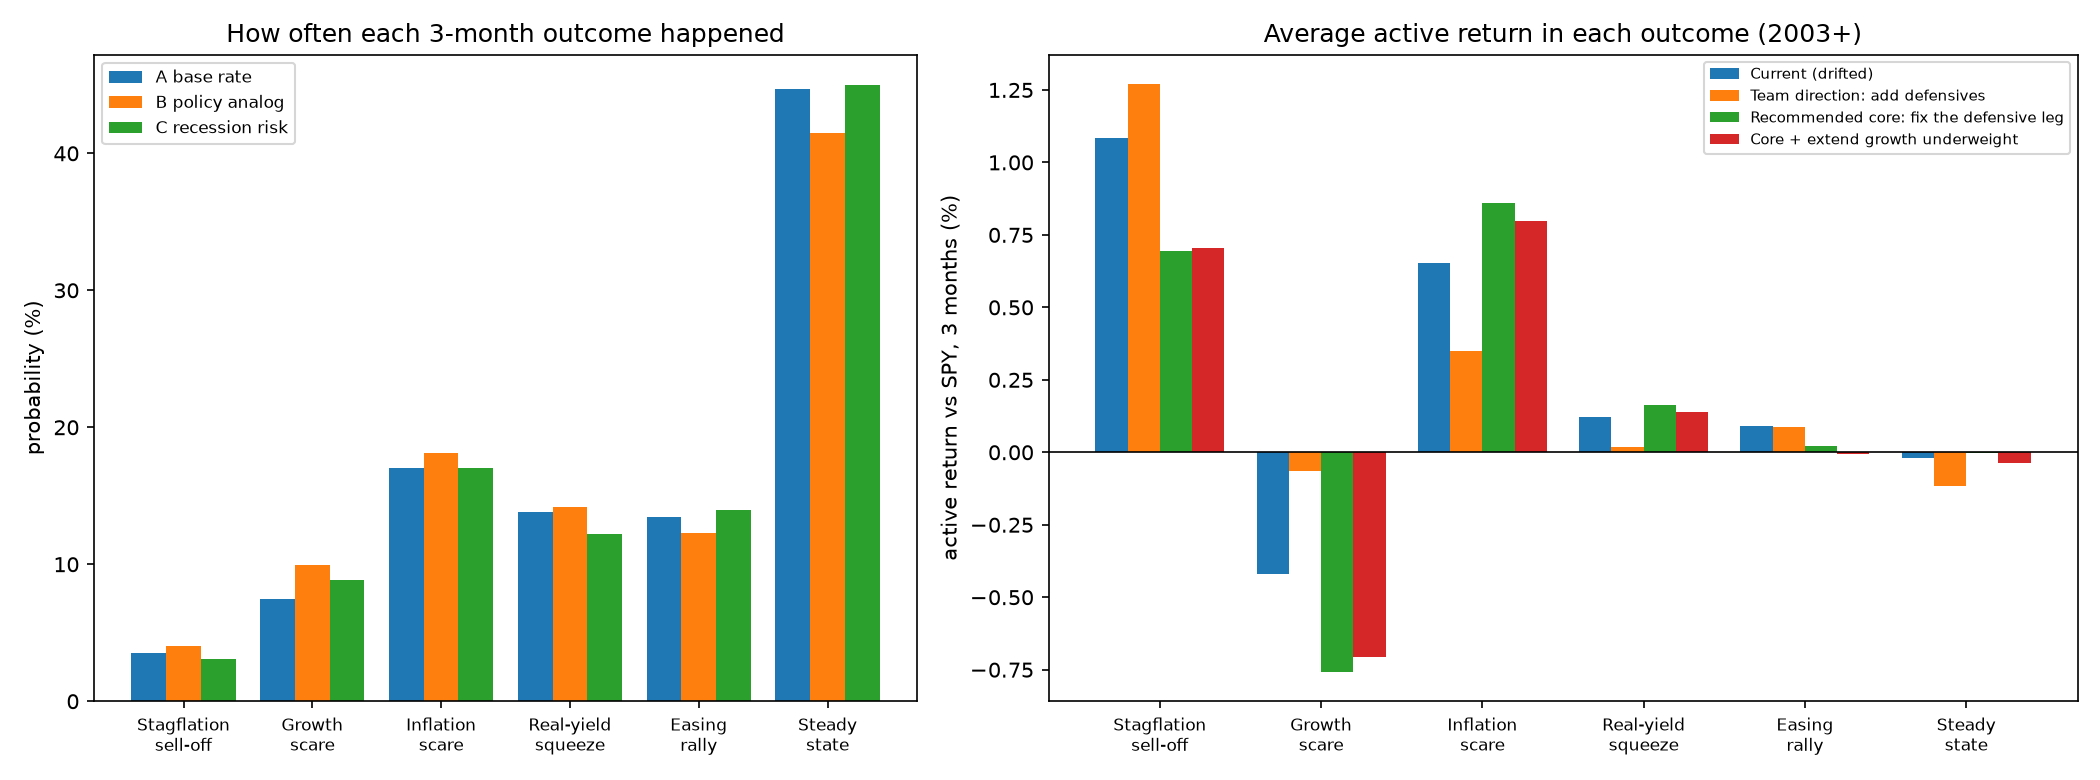

Values plotted in this chart, from the file beside it:
scenario, d_real, d_be, spy, windows, A base rate, B policy analog, C recession risk, DEF-GRW 3m %
Stagflationary sell-off, -19.0, 8.0, -8.8, 10, 3.5, 4.0, 3.1, 4.3
Growth scare, -11.0, -43.0, -9.0, 21, 7.4, 9.9, 8.8, 6.87
Inflation scare, -1.0, 32.0, 7.7, 48, 17.0, 18.2, 17.0, -6.18
Real-yield squeeze, 39.0, 0.0, 2.4, 39, 13.8, 14.2, 12.2, -1.95
Easing rally, -38.0, -5.5, 3.9, 38, 13.5, 12.3, 13.9, 0.7
Steady state, -2.5, 0.0, 4.3, 126, 44.7, 41.5, 45.0, -1.36
